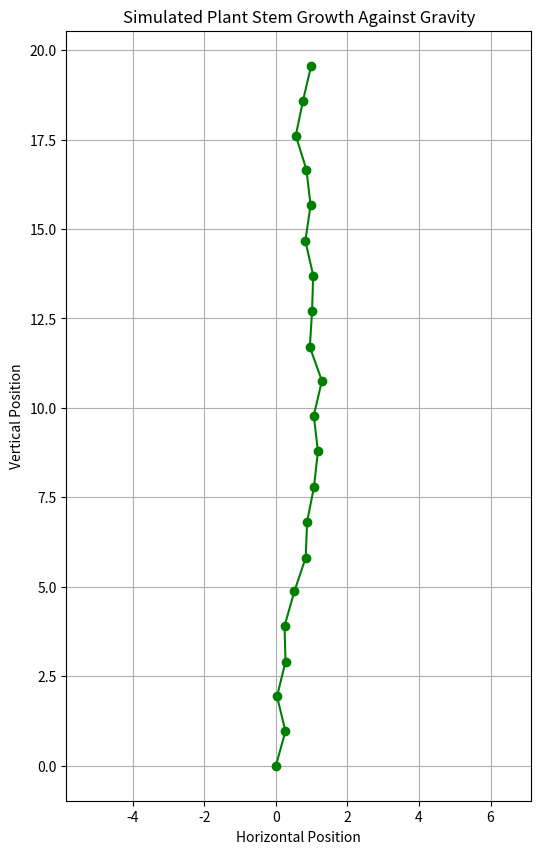

Source code (Python):
import numpy as np
import matplotlib.pyplot as plt

# Simulation settings
steps = 20  # number of growth steps
stem_x = [0]  # start of the plant stem (X axis)
stem_y = [0]  # start of the plant stem (Y axis)

# Simulated "gravitropism" behavior
for i in range(steps):
    # Auxin causes uneven growth: slight random "correction" against gravity
    angle = np.radians(90 + np.random.uniform(-20, 20))  # 90° = straight up
    dx = np.cos(angle)
    dy = np.sin(angle)

    # New point of the stem
    new_x = stem_x[-1] + dx
    new_y = stem_y[-1] + dy

    stem_x.append(new_x)
    stem_y.append(new_y)

# Plotting
plt.figure(figsize=(6, 10))
plt.plot(stem_x, stem_y, marker='o', color='green')
plt.title("Simulated Plant Stem Growth Against Gravity")
plt.xlabel("Horizontal Position")
plt.ylabel("Vertical Position")
plt.grid(True)
plt.axis("equal")
plt.show()
